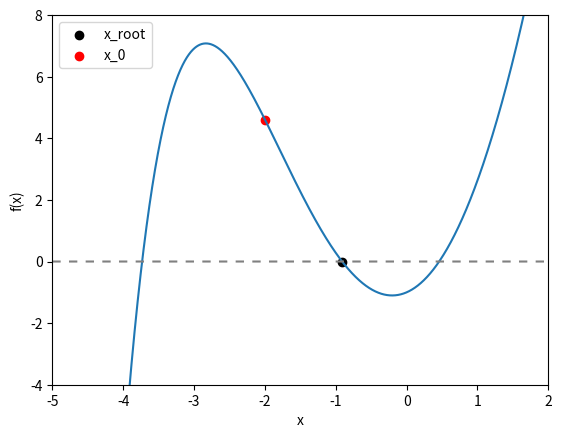

Source code (Python):
# -*- coding: utf-8 -*-
"""
PHYS20161 Week 7 Quiz: Newton Raphson 1

Example of implementing Newton Raphson to find root of 3x^2 - e^-x

Correct the bugs, then find the answers requested on BlackBoard.

"""

import numpy as np
import matplotlib.pyplot as plt

# Initial parameters

X_START = -2

TOLERANCE = 0.01

#  Function definitions


def function(x_variable):
    """Returns 3x^2 - e^-x
    x (float)
    """
    return 3 * x_variable**2 - np.exp(-x_variable)


def derivative(x_variable):
    """Returns 6 x + e^-x, derivative of 3x^2 - e^-x
    x_variable (float)
    """
    return 6 * x_variable + np.exp(-x_variable)


def next_x_function(previous_x):
    """
    Returns next value for x according to algorithm

    previous_x (float)

    """

    return previous_x - function(previous_x) / derivative(previous_x)


def newton_raphson(x_start=X_START, tolerance=TOLERANCE,
                   next_x=next_x_function):
    """Iterates Newton Raphson algorithm until difference between succesive
        solutions is less than tolerance.
        Args:
            x_start: float, kwarg
            tolerance: float, kwarg
            next_x: function returning float, kwarg
        Returns:
            x_root: float
            counter: int
        """
    # set up parameters
    difference = 1
    counter = 0
    x_root = x_start

    # Repeatedly find x_n until the tolerance threshold is met.
    while difference > tolerance:

        counter += 1

        x_test = x_root
        x_root = next_x(x_root)

        difference = np.abs(x_test - x_root)

    return x_root, counter


# Main code

x_values = np.linspace(-10, 5, 100000)

x_solution, iterations = newton_raphson()

# Final plot

fig = plt.figure()
ax = fig.add_subplot(111)

ax.set_xlabel('x')
ax.set_ylabel('f(x)')
ax.plot(x_values, function(x_values))
ax.plot(x_values, 0 * x_values, c='grey', dashes=[4, 4])
ax.scatter(x_solution, function(x_solution), c='k', label='x_root')

ax.scatter(X_START, function(X_START), c='red', label='x_0')

ax.set_xlim(-5, 2)
ax.set_ylim(-4, 8)
ax.legend()
plt.show()

print('Root = {:.3f}'.format(x_solution))
print('This took {:d} iterations'.format(iterations))
